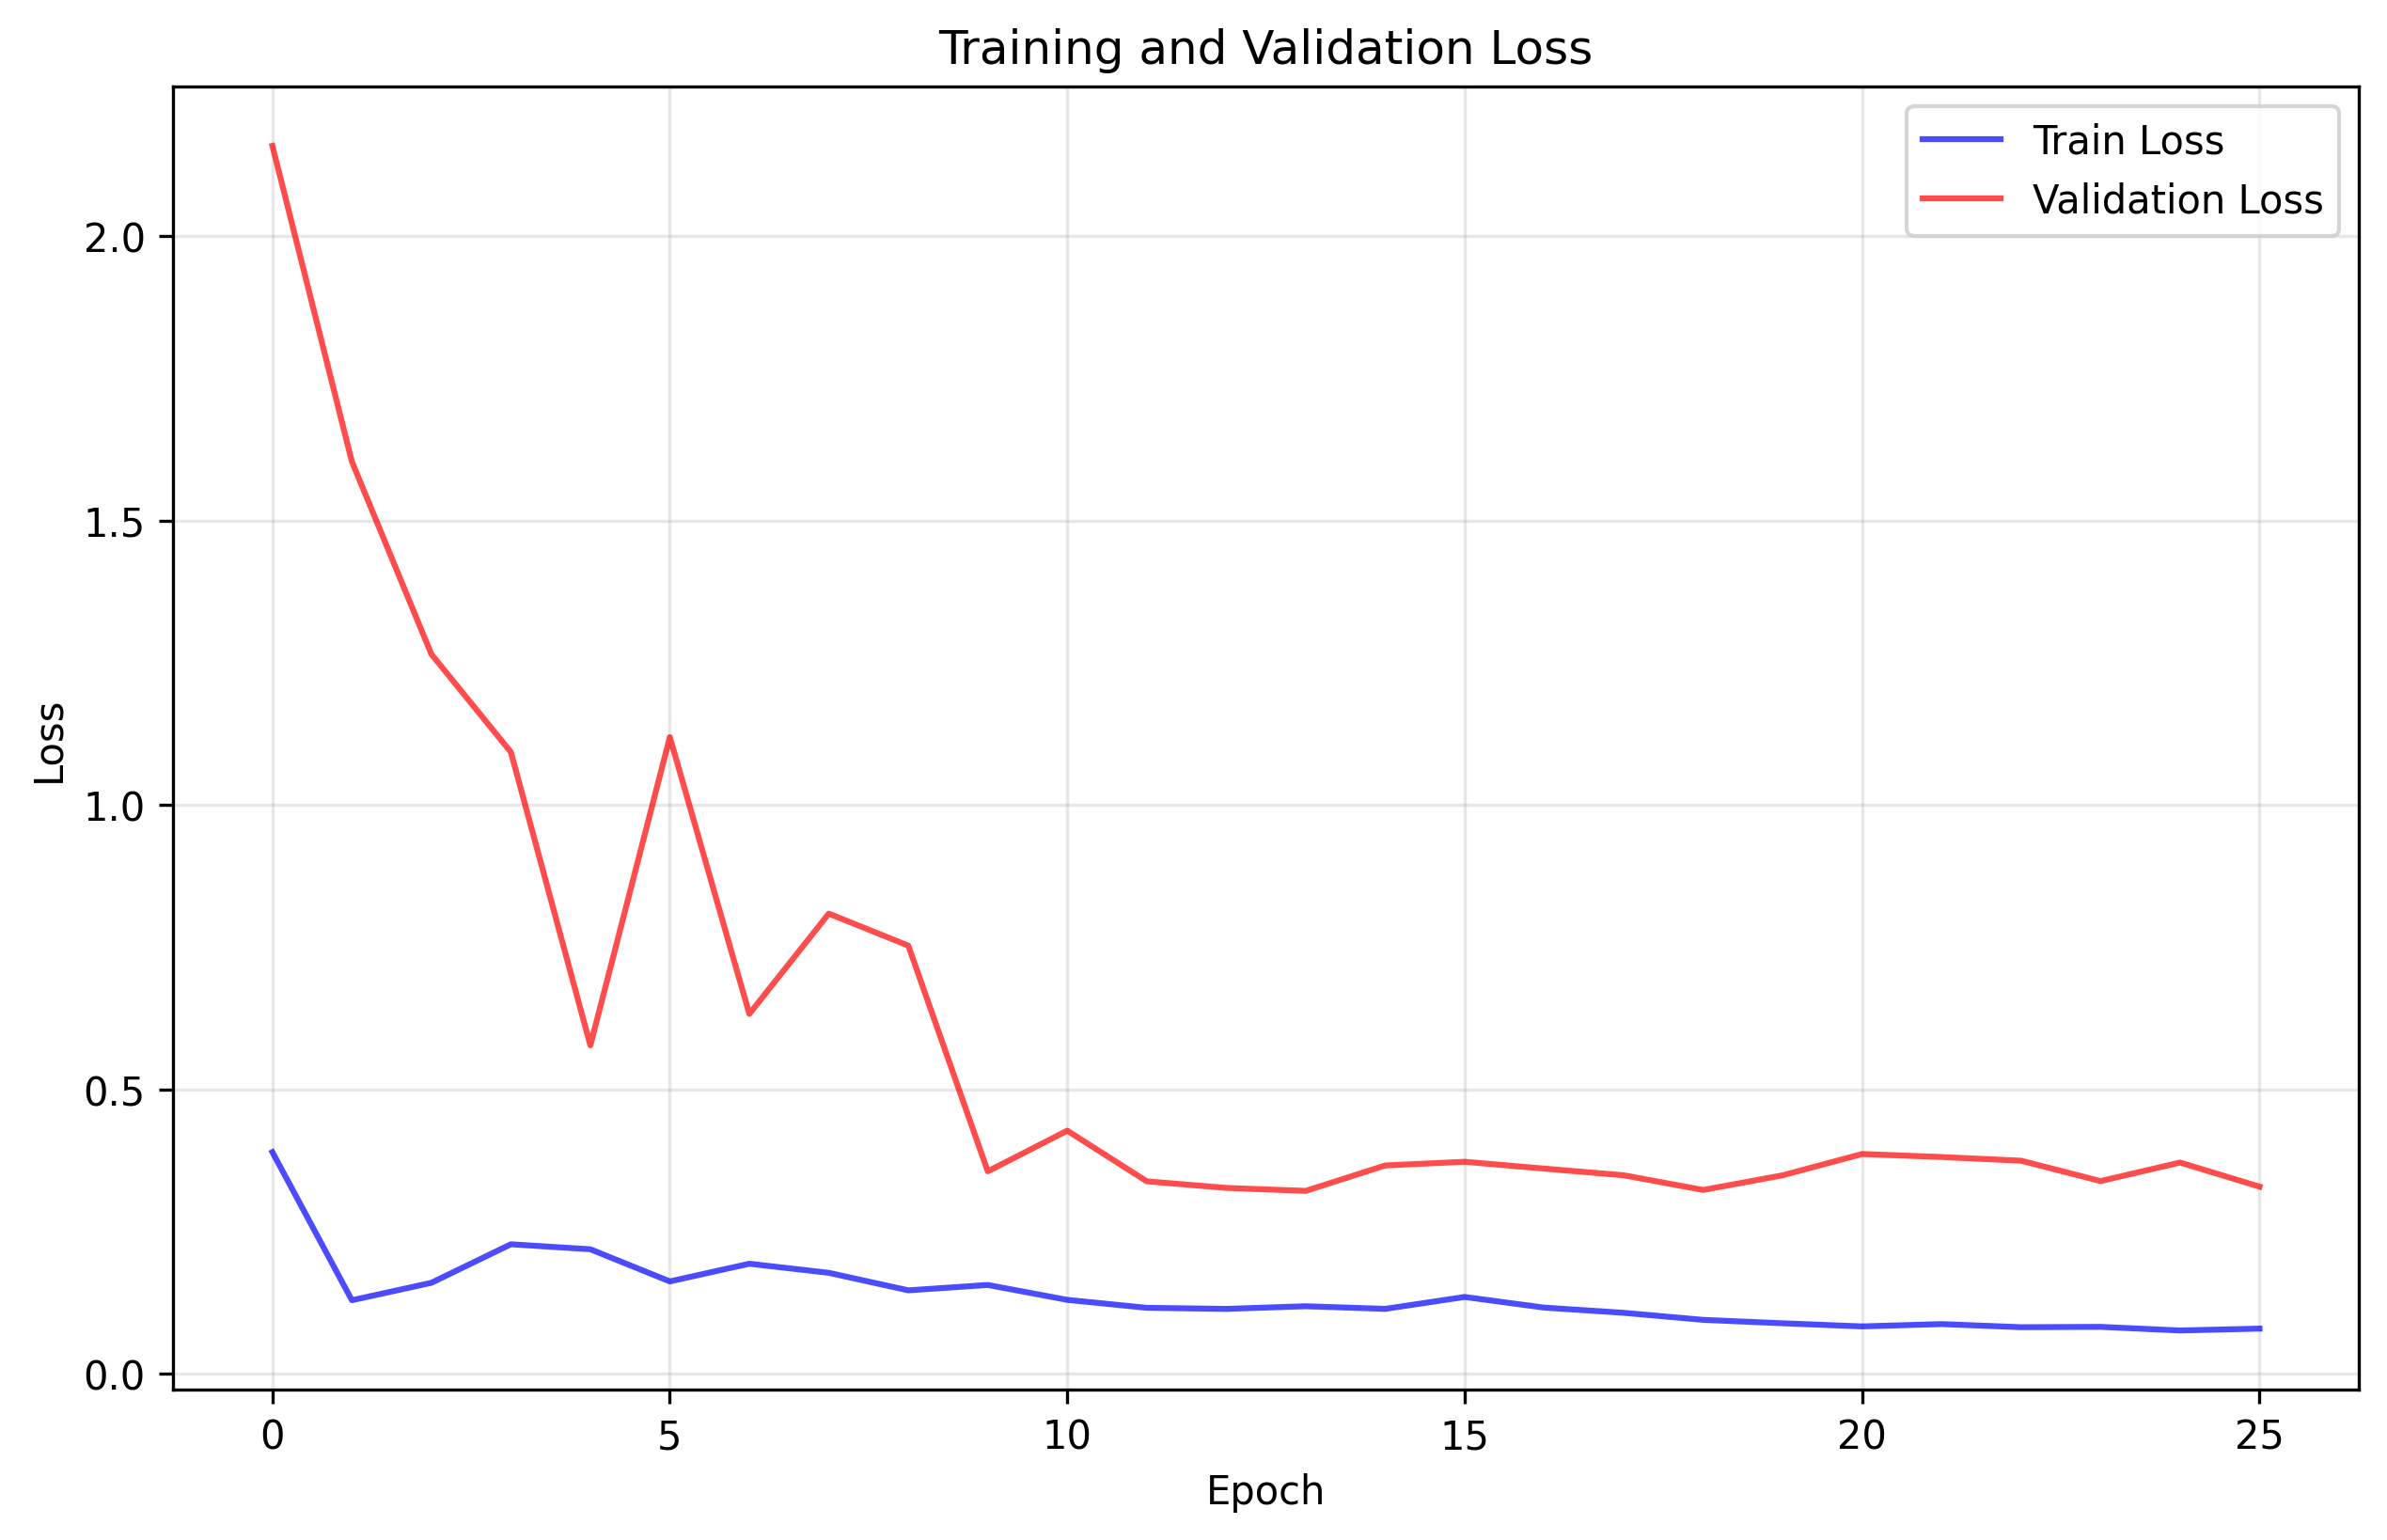

The table this chart was drawn from, first rows:
train_loss, val_loss
0.3896, 2.159
0.1293, 1.604
0.16, 1.265
0.2277, 1.093
0.2189, 0.5773
0.1624, 1.119
0.1935, 0.6327
0.1775, 0.809
0.1467, 0.7527
0.1562, 0.3559
0.13, 0.4274
0.116, 0.3384
0.1141, 0.3268
0.1188, 0.3215
0.1142, 0.3663
0.1351, 0.3727
0.1164, 0.3607
0.1072, 0.349
0.09483, 0.3232
0.08883, 0.3489
0.08332, 0.3864
0.08739, 0.3811
0.08194, 0.3746
0.08252, 0.3388
0.07612, 0.3714
0.07944, 0.329
